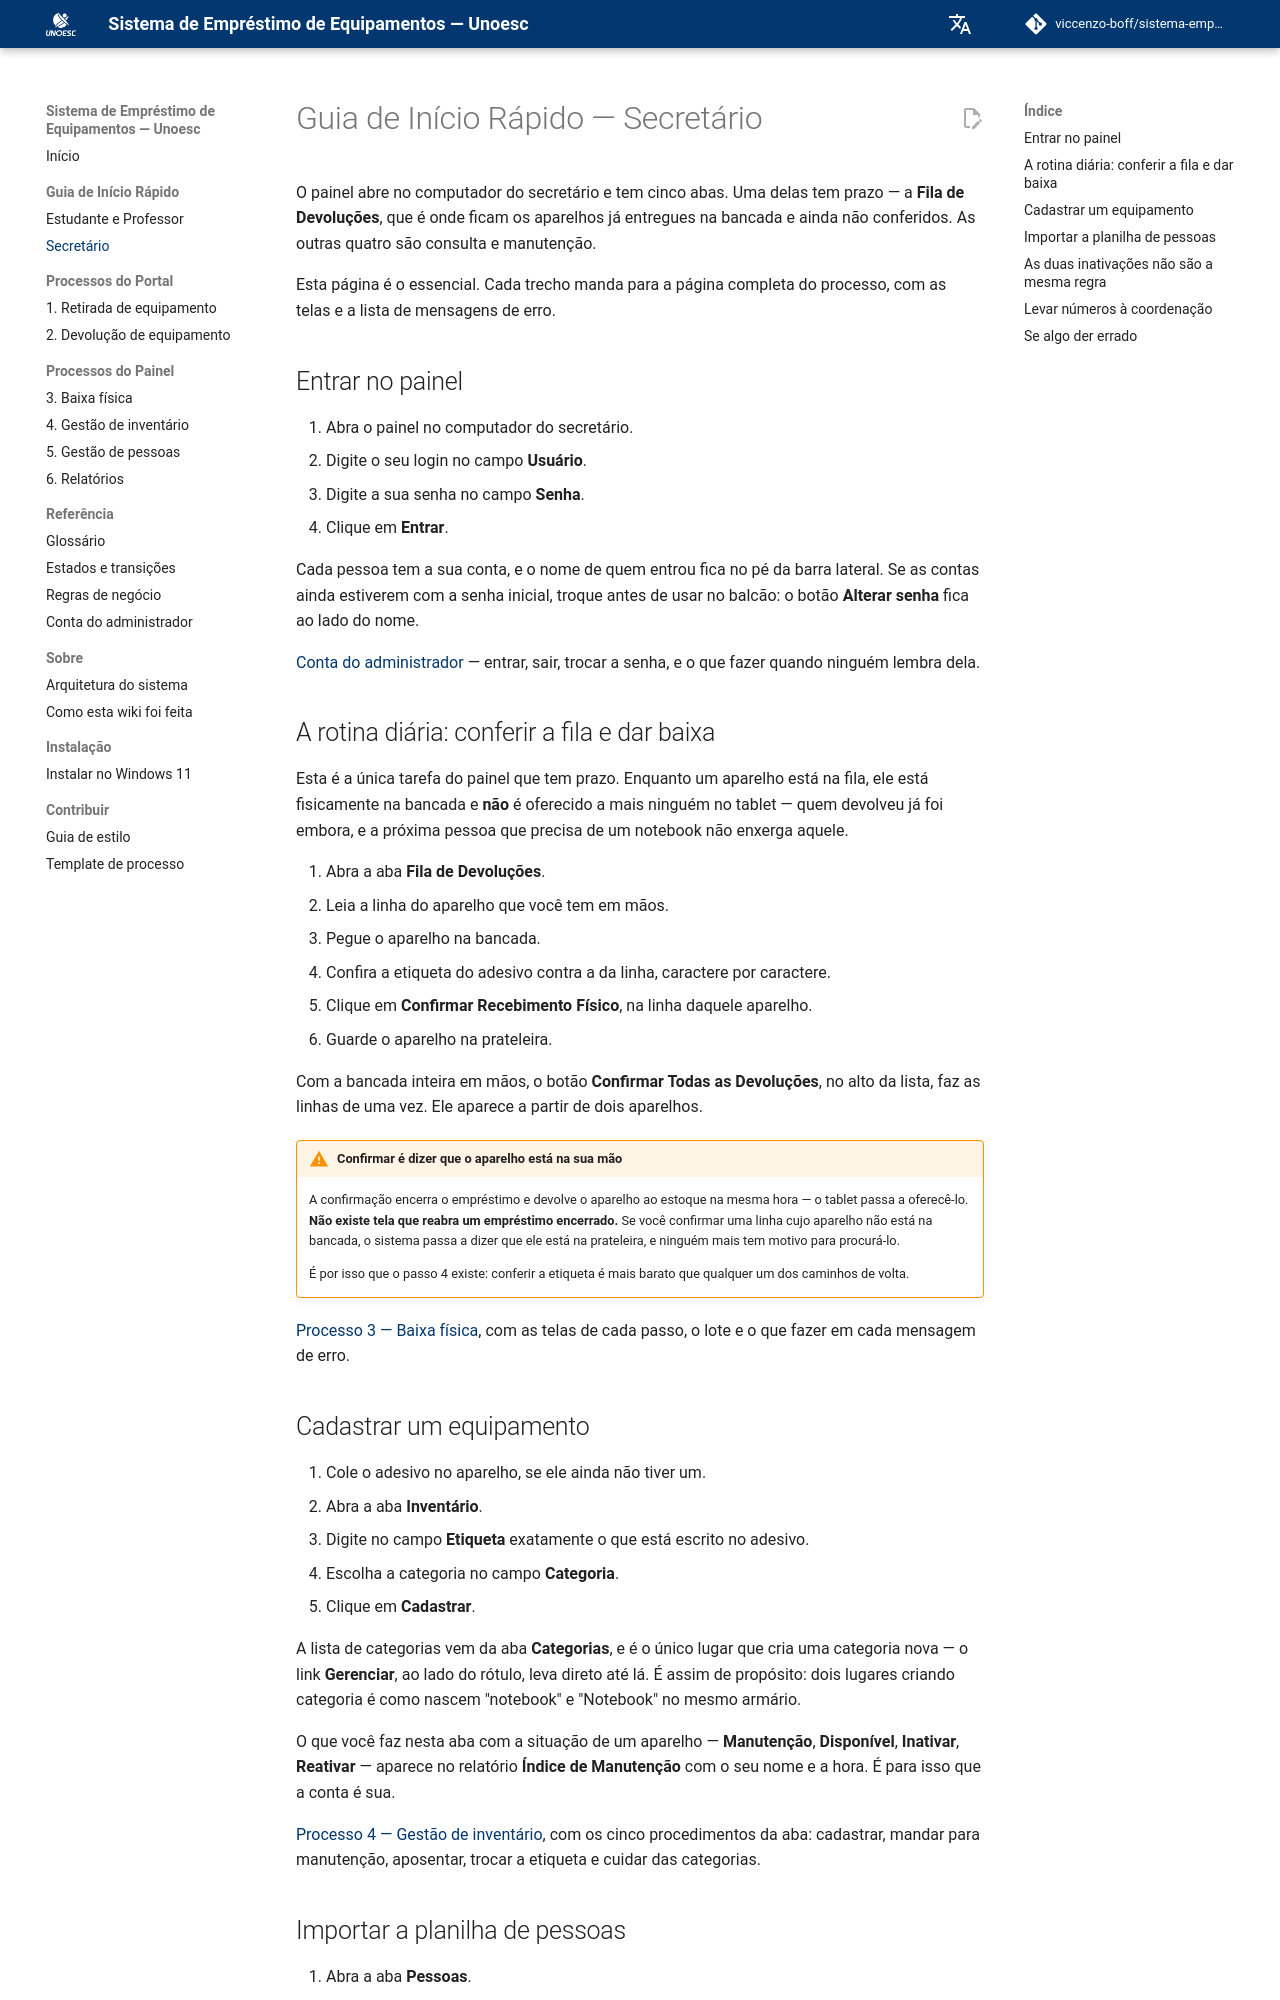

repository: viccenzo-boff/sistema-emprestimo-equipamentos · page: v1.0/inicio-rapido/secretario/index.html · generator: mkdocs

# Guia de Início Rápido — Secretário

O painel abre no computador do secretário e tem cinco abas. Uma delas tem prazo
— a **Fila de Devoluções**, que é onde ficam os aparelhos já entregues na
bancada e ainda não conferidos. As outras quatro são consulta e manutenção.

Esta página é o essencial. Cada trecho manda para a página completa do processo,
com as telas e a lista de mensagens de erro.

## Entrar no painel

1. Abra o painel no computador do secretário.
2. Digite o seu login no campo **Usuário**.
3. Digite a sua senha no campo **Senha**.
4. Clique em **Entrar**.

Cada pessoa tem a sua conta, e o nome de quem entrou fica no pé da barra
lateral. Se as contas ainda estiverem com a senha inicial, troque antes de usar
no balcão: o botão **Alterar senha** fica ao lado do nome.

[Conta do administrador](../referencia/conta-do-administrador.md) — entrar,
sair, trocar a senha, e o que fazer quando ninguém lembra dela.

## A rotina diária: conferir a fila e dar baixa

Esta é a única tarefa do painel que tem prazo. Enquanto um aparelho está na
fila, ele está fisicamente na bancada e **não** é oferecido a mais ninguém no
tablet — quem devolveu já foi embora, e a próxima pessoa que precisa de um
notebook não enxerga aquele.

1. Abra a aba **Fila de Devoluções**.
2. Leia a linha do aparelho que você tem em mãos.
3. Pegue o aparelho na bancada.
4. Confira a etiqueta do adesivo contra a da linha, caractere por caractere.
5. Clique em **Confirmar Recebimento Físico**, na linha daquele aparelho.
6. Guarde o aparelho na prateleira.

Com a bancada inteira em mãos, o botão **Confirmar Todas as Devoluções**, no
alto da lista, faz as linhas de uma vez. Ele aparece a partir de dois aparelhos.

!!! warning "Confirmar é dizer que o aparelho está na sua mão"

    A confirmação encerra o empréstimo e devolve o aparelho ao estoque na mesma
    hora — o tablet passa a oferecê-lo. **Não existe tela que reabra um
    empréstimo encerrado.** Se você confirmar uma linha cujo aparelho não está
    na bancada, o sistema passa a dizer que ele está na prateleira, e ninguém
    mais tem motivo para procurá-lo.

    É por isso que o passo 4 existe: conferir a etiqueta é mais barato que
    qualquer um dos caminhos de volta.

[Processo 3 — Baixa física](../painel/baixa-fisica.md), com as telas de cada
passo, o lote e o que fazer em cada mensagem de erro.

## Cadastrar um equipamento

1. Cole o adesivo no aparelho, se ele ainda não tiver um.
2. Abra a aba **Inventário**.
3. Digite no campo **Etiqueta** exatamente o que está escrito no adesivo.
4. Escolha a categoria no campo **Categoria**.
5. Clique em **Cadastrar**.

A lista de categorias vem da aba **Categorias**, e é o único lugar que cria uma
categoria nova — o link **Gerenciar**, ao lado do rótulo, leva direto até lá. É
assim de propósito: dois lugares criando categoria é como nascem "notebook" e
"Notebook" no mesmo armário.

O que você faz nesta aba com a situação de um aparelho — **Manutenção**,
**Disponível**, **Inativar**, **Reativar** — aparece no relatório **Índice de
Manutenção** com o seu nome e a hora. É para isso que a conta é sua.

[Processo 4 — Gestão de inventário](../painel/inventario.md), com os cinco
procedimentos da aba: cadastrar, mandar para manutenção, aposentar, trocar a
etiqueta e cuidar das categorias.
